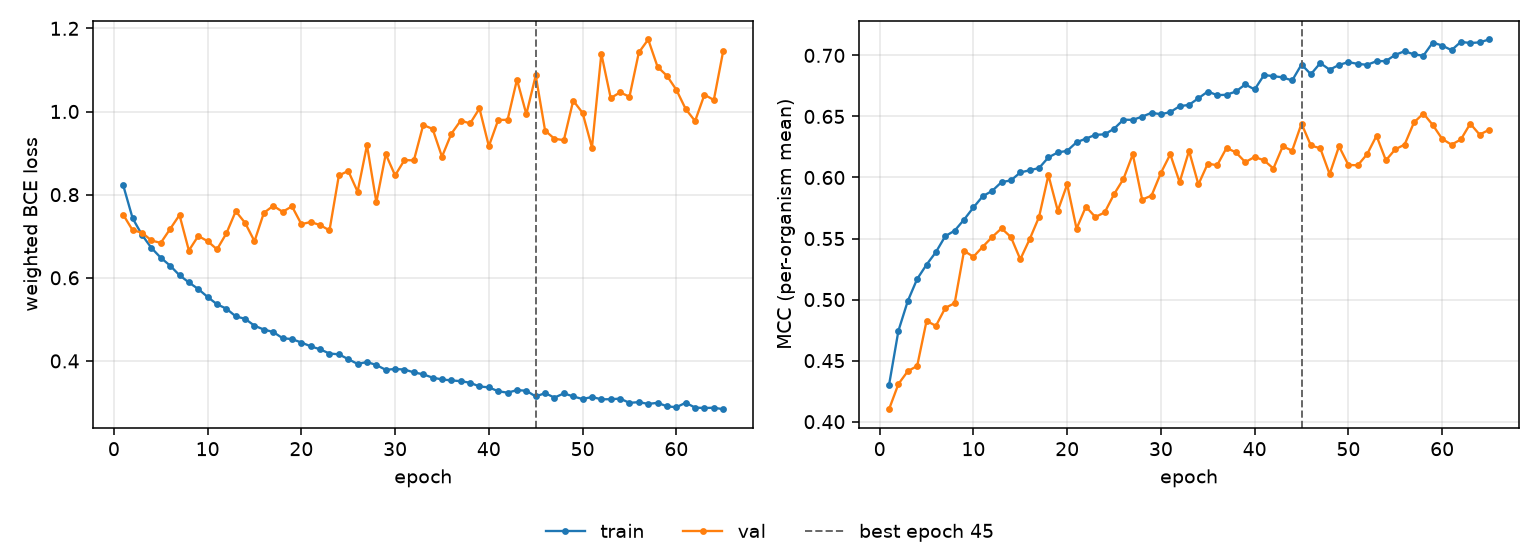

Values plotted in this chart, from the file beside it:
epoch, tr_loss, vl_loss, tr_mcc, vl_mcc, is_best
1, 0.8221, 0.7515, 0.4301, 0.4102, False
2, 0.7432, 0.7144, 0.4745, 0.4309, False
3, 0.7032, 0.7086, 0.4989, 0.4414, False
4, 0.6719, 0.6897, 0.5169, 0.4456, False
5, 0.6483, 0.6839, 0.5286, 0.4826, False
6, 0.6292, 0.7174, 0.5389, 0.4785, False
7, 0.6061, 0.751, 0.552, 0.4932, False
8, 0.5889, 0.6656, 0.5565, 0.4971, False
9, 0.5729, 0.7005, 0.5655, 0.5399, False
10, 0.5539, 0.6881, 0.5754, 0.5351, False
11, 0.5363, 0.6684, 0.5847, 0.5433, False
12, 0.5257, 0.7068, 0.589, 0.5512, False
13, 0.5072, 0.7601, 0.5962, 0.5583, False
14, 0.5013, 0.732, 0.5976, 0.5512, False
15, 0.4846, 0.6879, 0.6041, 0.533, False
16, 0.4755, 0.7562, 0.6059, 0.5495, False
17, 0.4696, 0.7731, 0.6077, 0.5677, False
18, 0.4547, 0.7587, 0.6165, 0.6019, False
19, 0.4525, 0.7719, 0.6205, 0.5727, False
20, 0.4443, 0.729, 0.6218, 0.5943, False
21, 0.4352, 0.7341, 0.6288, 0.5581, False
22, 0.4279, 0.7268, 0.6318, 0.5761, False
23, 0.4177, 0.714, 0.6349, 0.5677, False
24, 0.4159, 0.8461, 0.6354, 0.5714, False
25, 0.4043, 0.8571, 0.6399, 0.5863, False
26, 0.3927, 0.8071, 0.6473, 0.5988, False
27, 0.3974, 0.919, 0.6472, 0.619, False
28, 0.3901, 0.7819, 0.6499, 0.5819, False
29, 0.3786, 0.8975, 0.653, 0.5852, False
30, 0.3806, 0.8462, 0.6518, 0.6038, False
31, 0.3792, 0.8833, 0.6535, 0.619, False
32, 0.3725, 0.8823, 0.6584, 0.5962, False
33, 0.3677, 0.9676, 0.6595, 0.6218, False
34, 0.3597, 0.9581, 0.6649, 0.5943, False
35, 0.3555, 0.8912, 0.6704, 0.6114, False
36, 0.3531, 0.9465, 0.6674, 0.61, False
37, 0.3514, 0.9783, 0.6677, 0.6242, False
38, 0.3475, 0.9713, 0.6704, 0.6206, False
39, 0.3386, 1.007, 0.6763, 0.6126, False
40, 0.3364, 0.9165, 0.6721, 0.6168, False
41, 0.3271, 0.9798, 0.6839, 0.6141, False
42, 0.3236, 0.98, 0.683, 0.6074, False
43, 0.3298, 1.077, 0.682, 0.6255, False
44, 0.3283, 0.9935, 0.6794, 0.622, False
45, 0.3145, 1.087, 0.6925, 0.6441, True
46, 0.3226, 0.9541, 0.6846, 0.6262, False
47, 0.3117, 0.9344, 0.6937, 0.6239, False
48, 0.322, 0.9311, 0.6883, 0.6028, False
49, 0.3146, 1.026, 0.6922, 0.6255, False
50, 0.3083, 0.9967, 0.6945, 0.6103, False
51, 0.3133, 0.9134, 0.693, 0.61, False
52, 0.3077, 1.139, 0.6923, 0.6191, False
53, 0.3079, 1.032, 0.6952, 0.6342, False
54, 0.3093, 1.046, 0.6954, 0.6141, False
55, 0.2991, 1.036, 0.7005, 0.6231, False
56, 0.3009, 1.142, 0.7034, 0.627, False
57, 0.2966, 1.173, 0.7008, 0.6451, False
58, 0.2992, 1.107, 0.6998, 0.6524, False
59, 0.2908, 1.086, 0.7105, 0.6431, False
60, 0.2885, 1.052, 0.7081, 0.6316, False
... 5 more rows
